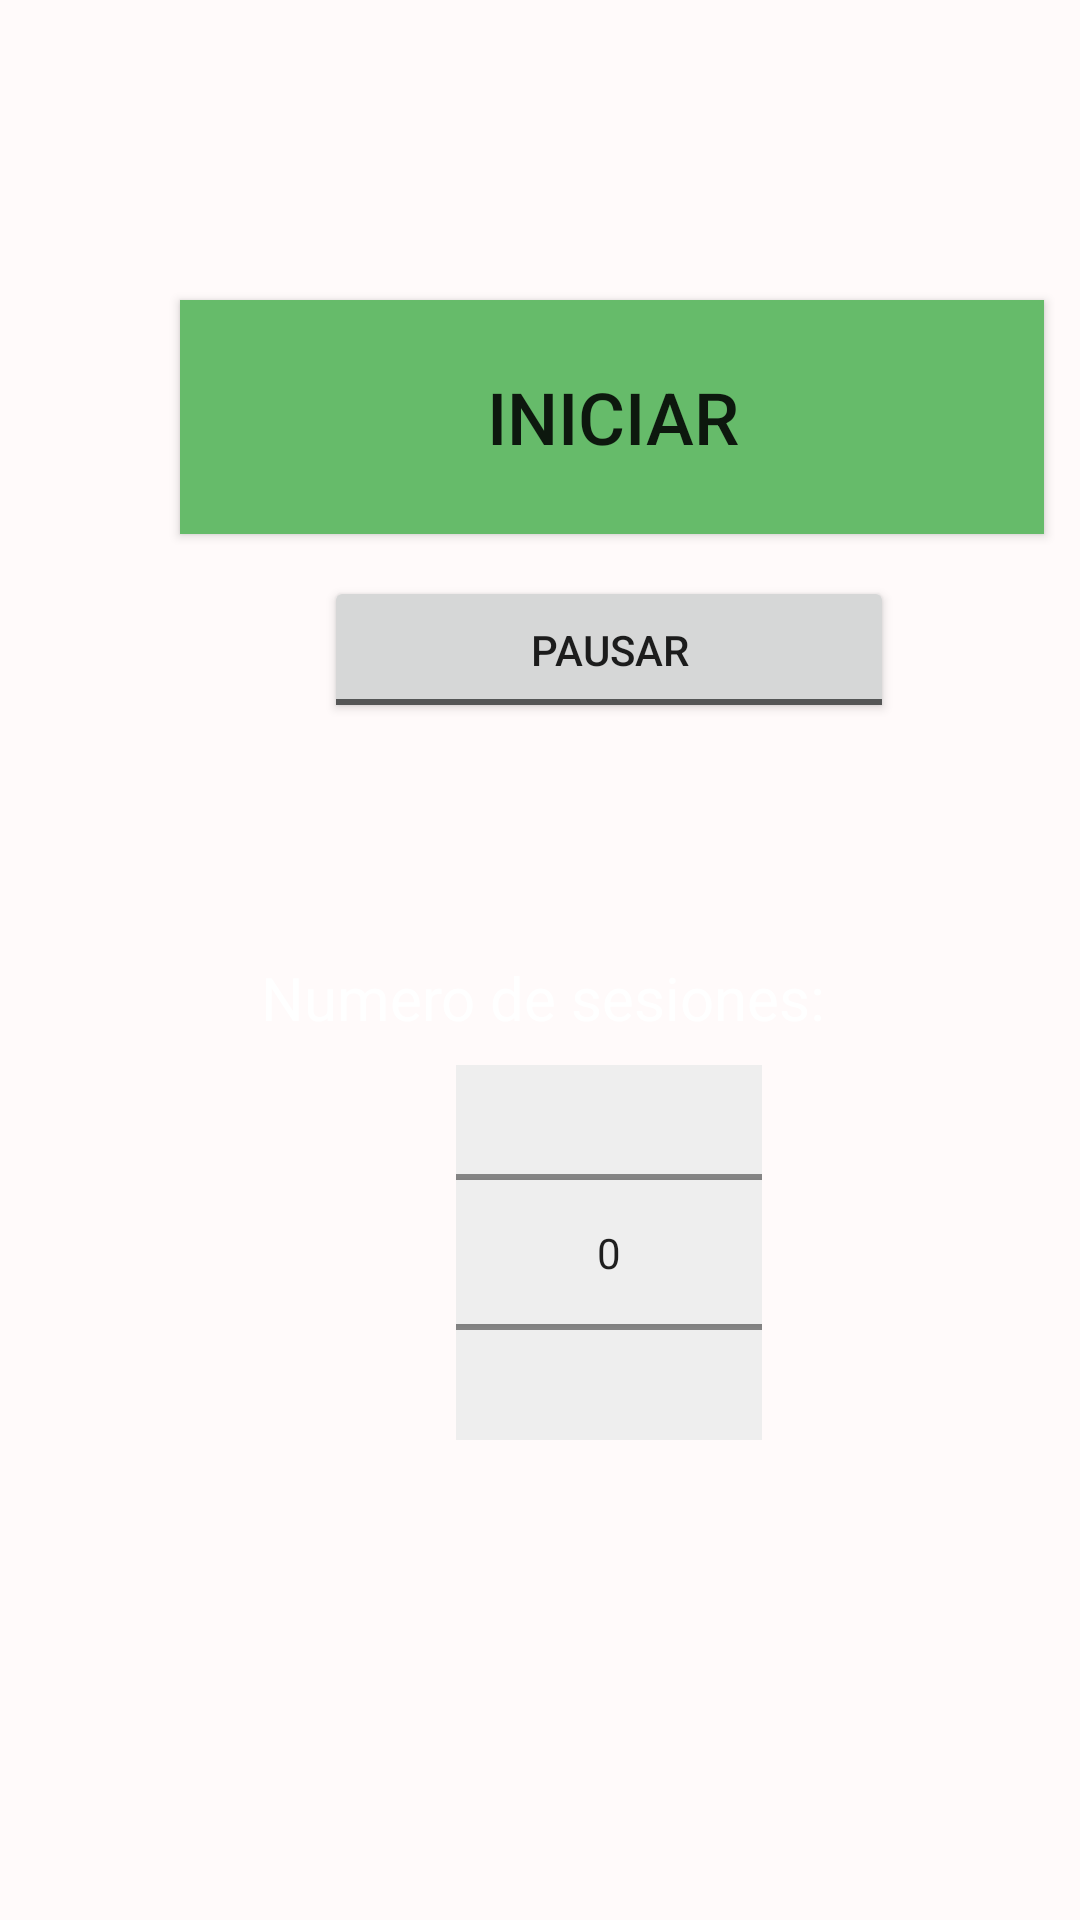

Produce the Android XML layout that renders to this screen, including the resource entries it uses.
<!-- AndroidManifest.xml: application theme Theme.Pomodoro -->
<!-- res/layout/fragment_control.xml -->
<?xml version="1.0" encoding="utf-8"?>
<FrameLayout xmlns:android="http://schemas.android.com/apk/res/android"
    xmlns:app="http://schemas.android.com/apk/res-auto"
    xmlns:tools="http://schemas.android.com/tools"
    android:background="@color/primary_light"
    android:layout_width="match_parent"
    android:layout_height="match_parent"
    tools:context=".Control">

    

    <androidx.constraintlayout.widget.ConstraintLayout
        android:layout_width="match_parent"
        android:layout_height="match_parent"
        tools:layout_editor_absoluteX="2dp"
        tools:layout_editor_absoluteY="17dp">

        <ToggleButton
            android:background="@drawable/button_inicio"
            android:id="@+id/toggleButton"
            android:layout_width="288dp"
            android:layout_height="78dp"
            android:layout_marginStart="60dp"
            android:layout_marginTop="100dp"
            android:buttonTint="@color/button_inicio"
            android:buttonTintMode="screen"
            android:text="ToggleButton"
            android:textOff="INICIAR"
            android:textOn="TERMINAR"
            android:textSize="24sp"
            app:layout_constraintStart_toStartOf="parent"
            app:layout_constraintTop_toTopOf="parent" />

        <ToggleButton
            android:id="@+id/toggleButton2"
            android:layout_width="190dp"
            android:layout_height="49dp"
            android:layout_marginStart="108dp"
            android:layout_marginTop="192dp"
            android:text="ToggleButton"
            android:textOff="PAUSAR"
            android:textOn="CONTINUAR"
            app:layout_constraintStart_toStartOf="parent"
            app:layout_constraintTop_toTopOf="parent" />

        <TextView
            android:id="@+id/textView"
            android:layout_width="218dp"
            android:layout_height="32dp"
            android:textColor="@color/white"
            android:layout_marginBottom="4dp"
            android:text="Numero de sesiones:"
            android:textAlignment="center"
            android:textAppearance="@style/TextAppearance.AppCompat.Body1"
            android:textSize="20sp"
            app:layout_constraintBottom_toTopOf="@+id/numberPicker"
            app:layout_constraintEnd_toEndOf="parent"
            app:layout_constraintHorizontal_bias="0.507"
            app:layout_constraintStart_toStartOf="parent" />

        <NumberPicker
            android:id="@+id/numberPicker"
            android:layout_width="102dp"
            android:background="@color/teal_200"
            android:layout_height="125dp"
            android:layout_marginStart="152dp"
            android:layout_marginBottom="160dp"
            app:layout_constraintBottom_toBottomOf="parent"
            app:layout_constraintStart_toStartOf="parent" />
    </androidx.constraintlayout.widget.ConstraintLayout>

</FrameLayout>
<!-- resources referenced by this layout -->
<resources>
  <color name="button_inicio">#66bb6a</color>
  <color name="primary_light">#FFFAFA</color>
  <color name="teal_200">#eeeeee</color>
  <color name="white">#FFFFFFFF</color>
  <!-- drawable button_inicio (drawable) -->
  <?xml version="1.0" encoding="utf-8"?>
  <shape xmlns:android="http://schemas.android.com/apk/res/android">
      <solid android:color="@color/button_inicio">
      </solid>
  </shape>
  <style name="Theme.Pomodoro" parent="Theme.MaterialComponents.DayNight.NoActionBar">
          
          <item name="colorPrimary">@color/primary</item>
          <item name="colorPrimaryVariant">@color/primary_dark</item>
          <item name="colorOnPrimary">@color/primary_light</item>
          
          <item name="colorSecondary">@color/teal_200</item>
          <item name="colorSecondaryVariant">@color/teal_700</item>
          <item name="colorOnSecondary">@color/black</item>
          
          <item name="android:statusBarColor" tools:targetApi="l">?attr/colorPrimaryVariant</item>
          
      </style>
  <color name="primary">#981B38</color>
  <color name="primary_dark">#7E3535</color>
  <color name="teal_700">#616161</color>
  <color name="black">#FF000000</color>
</resources>
